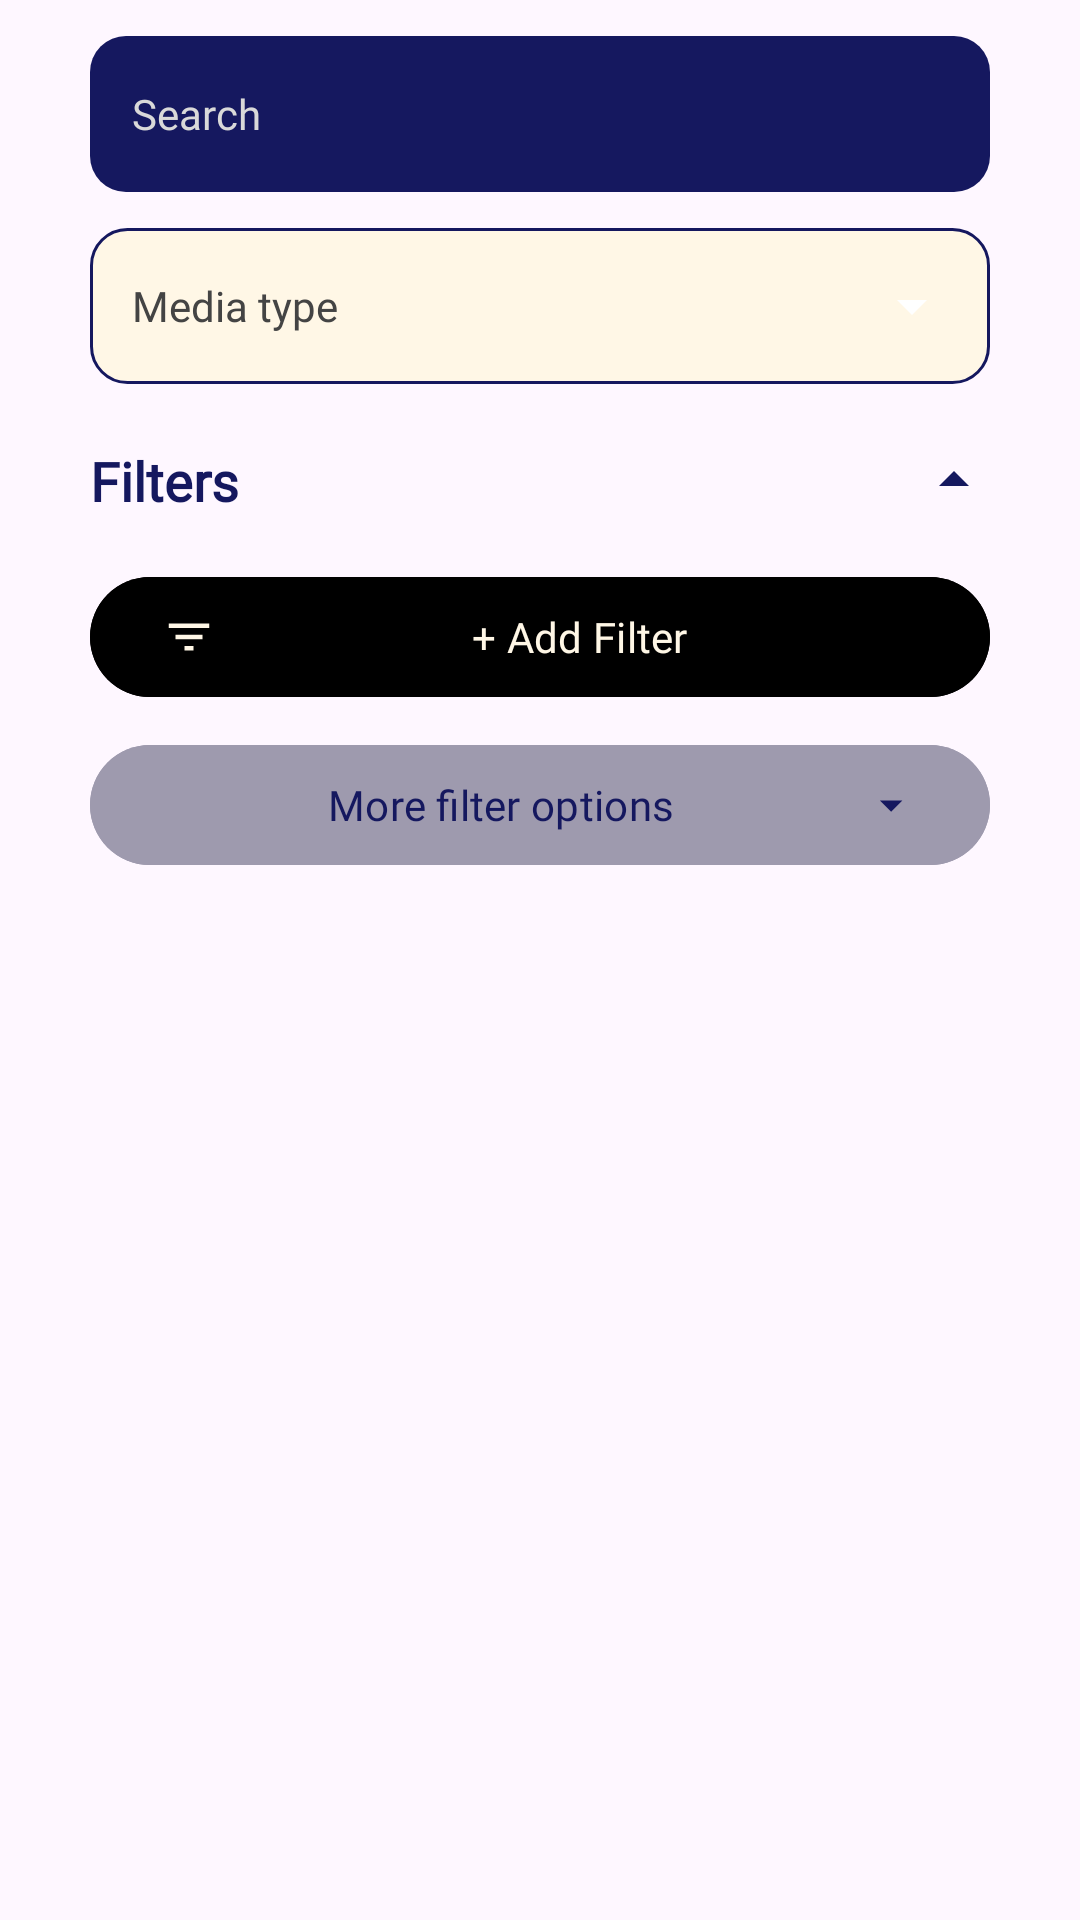

Produce the Android XML layout that renders to this screen, including the resource entries it uses.
<!-- AndroidManifest.xml: application theme Theme.AniTrack -->
<!-- res/layout/browse_layout_search_header.xml -->
<?xml version="1.0" encoding="utf-8"?>
<LinearLayout xmlns:android="http://schemas.android.com/apk/res/android"
    xmlns:app="http://schemas.android.com/apk/res-auto"
    android:id="@+id/searchHeader"
    android:layout_width="match_parent"
    android:layout_height="wrap_content"
    android:orientation="vertical"
    android:paddingHorizontal="@dimen/layoutHorizontalPadding"
    android:paddingTop="@dimen/marginSmall">

    
    <LinearLayout
        android:layout_width="match_parent"
        android:layout_height="wrap_content"
        android:orientation="horizontal"
        android:background="@drawable/bg_search_bar"
        android:gravity="center_vertical"
        android:padding="@dimen/inputFieldPadding">

        <EditText
            android:id="@+id/searchEditText"
            android:layout_width="0dp"
            android:layout_height="wrap_content"
            android:layout_weight="1"
            android:background="@android:color/transparent"
            android:fontFamily="@font/comfortaa"
            android:hint="@string/search_hint"
            android:imeOptions="actionSearch"
            android:inputType="text"
            android:textColor="@color/pearl"
            android:textColorHint="@color/lightGrey"
            android:textSize="@dimen/bodyTextSize" />

        <ImageButton
            android:id="@+id/searchButton"
            android:layout_width="@dimen/iconSizeMedium"
            android:layout_height="@dimen/iconSizeMedium"
            android:background="?attr/selectableItemBackgroundBorderless"
            android:contentDescription="@string/search_icon"
            android:src="@drawable/ic_search"
            app:tint="@color/pearl" />

    </LinearLayout>

    
    <LinearLayout
        android:id="@+id/dropdownMediaType"
        android:layout_width="match_parent"
        android:layout_height="wrap_content"
        android:layout_marginTop="@dimen/marginSmall"
        android:background="@drawable/bg_dropdown"
        android:clickable="true"
        android:focusable="true"
        android:gravity="center_vertical"
        android:orientation="horizontal"
        android:padding="@dimen/inputFieldPadding">

        <TextView
            android:id="@+id/textMediaType"
            android:layout_width="0dp"
            android:layout_height="wrap_content"
            android:layout_weight="1"
            android:fontFamily="@font/comfortaa"
            android:text="@string/media_type"
            android:textColor="@color/darkGrey"
            android:textSize="@dimen/bodyTextSize" />

        <ImageView
            android:layout_width="@dimen/iconSizeMedium"
            android:layout_height="@dimen/iconSizeMedium"
            android:contentDescription="@string/dropdown_icon"
            android:src="@drawable/ic_dropdown" />

    </LinearLayout>

    
    <LinearLayout
        android:id="@+id/filtersContainer"
        android:layout_width="match_parent"
        android:layout_height="wrap_content"
        android:layout_marginTop="@dimen/marginSmall"
        android:orientation="vertical">

        
        <LinearLayout
            android:id="@+id/filtersHeader"
            android:layout_width="match_parent"
            android:layout_height="wrap_content"
            android:background="?attr/selectableItemBackground"
            android:clickable="true"
            android:focusable="true"
            android:gravity="center_vertical"
            android:orientation="horizontal"
            android:paddingVertical="@dimen/marginTiny">

            <TextView
                android:layout_width="0dp"
                android:layout_height="wrap_content"
                android:layout_weight="1"
                android:fontFamily="@font/comfortaa"
                android:text="@string/filters"
                android:textColor="@color/darkBlue"
                android:textSize="@dimen/sectionTitleFontSize"
                android:textStyle="bold" />

            <ImageView
                android:id="@+id/iconFiltersToggle"
                android:layout_width="@dimen/iconSizeMedium"
                android:layout_height="@dimen/iconSizeMedium"
                android:contentDescription="@string/filters"
                android:rotation="180"
                android:src="@drawable/ic_dropdown"
                android:tint="@color/darkBlue" />

        </LinearLayout>

        
        <LinearLayout
            android:id="@+id/filtersContent"
            android:layout_width="match_parent"
            android:layout_height="wrap_content"
            android:layout_marginTop="@dimen/marginTiny"
            android:orientation="vertical">

            
            <com.google.android.material.button.MaterialButton
                android:id="@+id/btnAddFilter"
                android:layout_width="match_parent"
                android:layout_height="wrap_content"
                android:backgroundTint="@color/accentBlue"
                android:fontFamily="@font/comfortaa"
                android:text="+ Add Filter"
                android:textAllCaps="false"
                android:textColor="@color/pearl"
                android:textSize="@dimen/bodyTextSize"
                app:cornerRadius="@dimen/buttonCornerRadius"
                app:icon="@drawable/ic_filter"
                app:iconGravity="start"
                app:iconTint="@color/pearl" />

            
            <com.google.android.material.button.MaterialButton
                android:id="@+id/btnMoreOptions"
                android:layout_width="match_parent"
                android:layout_height="wrap_content"
                android:layout_marginTop="@dimen/marginTiny"
                android:backgroundTint="@color/darkBlue35op"
                android:fontFamily="@font/comfortaa"
                android:text="@string/more_filter_options"
                android:textAllCaps="false"
                android:textColor="@color/darkBlue"
                android:textSize="@dimen/bodyTextSize"
                app:cornerRadius="@dimen/buttonCornerRadius"
                app:icon="@drawable/ic_dropdown"
                app:iconGravity="end"
                app:iconTint="@color/darkBlue"
                app:rippleColor="@color/darkBlue10op" />

            
            <include
                android:id="@+id/advancedFilters"
                layout="@layout/browse_layout_advanced_filters"
                android:layout_width="match_parent"
                android:layout_height="wrap_content"
                android:layout_marginTop="@dimen/marginSmall" />

        </LinearLayout>

    </LinearLayout>

</LinearLayout>
<!-- res/layout/browse_layout_advanced_filters.xml (included above) -->
<?xml version="1.0" encoding="utf-8"?>
<LinearLayout xmlns:android="http://schemas.android.com/apk/res/android"
    xmlns:app="http://schemas.android.com/apk/res-auto"
    android:layout_width="match_parent"
    android:layout_height="wrap_content"
    android:background="@drawable/bg_advanced_filters"
    android:orientation="vertical"
    android:paddingHorizontal="@dimen/layoutHorizontalPadding"
    android:paddingVertical="@dimen/marginNormal"
    android:visibility="gone"
    android:id="@+id/advancedFiltersContainer">

    
    <TextView
        android:layout_width="wrap_content"
        android:layout_height="wrap_content"
        android:fontFamily="@font/comfortaa"
        android:text="@string/year_range"
        android:textColor="@color/darkBlue"
        android:textSize="@dimen/bodyTextSize" />

    <com.fh.anitrack.ui.browse.widget.LabeledRangeSlider
        android:id="@+id/yearRangeSlider"
        android:layout_width="match_parent"
        android:layout_height="48dp"
        android:layout_marginTop="@dimen/marginTiny"
        app:lrs_minValue="1970"
        app:lrs_maxValue="2026"
        app:lrs_minSelectedValue="1976"
        app:lrs_maxSelectedValue="2022"
        app:lrs_stepSize="1"
        app:lrs_showAsInt="true" />

    
    <TextView
        android:layout_width="wrap_content"
        android:layout_height="wrap_content"
        android:layout_marginTop="@dimen/marginSmall"
        android:fontFamily="@font/comfortaa"
        android:text="@string/episodes"
        android:textColor="@color/darkBlue"
        android:textSize="@dimen/bodyTextSize" />

    <com.fh.anitrack.ui.browse.widget.LabeledRangeSlider
        android:id="@+id/episodesRangeSlider"
        android:layout_width="match_parent"
        android:layout_height="48dp"
        android:layout_marginTop="@dimen/marginTiny"
        app:lrs_minValue="0"
        app:lrs_maxValue="150"
        app:lrs_minSelectedValue="0"
        app:lrs_maxSelectedValue="150"
        app:lrs_stepSize="1"
        app:lrs_showAsInt="true" />

    
    <TextView
        android:layout_width="wrap_content"
        android:layout_height="wrap_content"
        android:layout_marginTop="@dimen/marginSmall"
        android:fontFamily="@font/comfortaa"
        android:text="@string/duration"
        android:textColor="@color/darkBlue"
        android:textSize="@dimen/bodyTextSize" />

    <com.fh.anitrack.ui.browse.widget.LabeledRangeSlider
        android:id="@+id/durationRangeSlider"
        android:layout_width="match_parent"
        android:layout_height="48dp"
        android:layout_marginTop="@dimen/marginTiny"
        app:lrs_minValue="0"
        app:lrs_maxValue="150"
        app:lrs_minSelectedValue="0"
        app:lrs_maxSelectedValue="150"
        app:lrs_stepSize="1"
        app:lrs_showAsInt="true" />

    
    <LinearLayout
        android:layout_width="match_parent"
        android:layout_height="wrap_content"
        android:layout_marginTop="@dimen/marginNormal"
        android:orientation="vertical">

        <LinearLayout
            android:layout_width="match_parent"
            android:layout_height="wrap_content"
            android:gravity="center_vertical"
            android:orientation="horizontal">

            <TextView
                android:layout_width="0dp"
                android:layout_height="wrap_content"
                android:layout_weight="1"
                android:fontFamily="@font/comfortaa"
                android:text="@string/hide_my_anime"
                android:textColor="@color/darkBlue"
                android:textSize="@dimen/captionTextSize" />

            <CheckBox
                android:id="@+id/checkboxHideMyAnime"
                style="@style/customCheckbox"
                android:layout_width="@dimen/iconSizeMedium"
                android:layout_height="@dimen/iconSizeMedium"
                android:layout_marginStart="@dimen/marginSmall" />

        </LinearLayout>

        <LinearLayout
            android:layout_width="match_parent"
            android:layout_height="wrap_content"
            android:layout_marginTop="@dimen/marginSmall"
            android:gravity="center_vertical"
            android:orientation="horizontal">

            <TextView
                android:layout_width="0dp"
                android:layout_height="wrap_content"
                android:layout_weight="1"
                android:fontFamily="@font/comfortaa"
                android:text="@string/only_show_my_anime"
                android:textColor="@color/darkBlue"
                android:textSize="@dimen/captionTextSize" />

            <CheckBox
                android:id="@+id/checkboxOnlyShowMyAnime"
                style="@style/customCheckbox"
                android:layout_width="@dimen/iconSizeMedium"
                android:layout_height="@dimen/iconSizeMedium"
                android:layout_marginStart="@dimen/marginSmall" />

        </LinearLayout>

    </LinearLayout>

</LinearLayout>
<!-- resources referenced by this layout -->
<resources>
  <color name="darkBlue">#15185F</color>
  <color name="darkBlue10op">#E8E1D8</color>
  <color name="darkBlue35op">#9E9AAE</color>
  <color name="darkGrey">#444444</color>
  <color name="lightGrey">#D9D9D9</color>
  <color name="pearl">#FFF7E6</color>
  <dimen name="bodyTextSize">14sp</dimen>
  <dimen name="buttonCornerRadius">20dp</dimen>
  <dimen name="captionTextSize">12sp</dimen>
  <dimen name="iconSizeMedium">24dp</dimen>
  <dimen name="inputFieldPadding">14dp</dimen>
  <dimen name="layoutHorizontalPadding">30dp</dimen>
  <dimen name="marginNormal">20dp</dimen>
  <dimen name="marginSmall">12dp</dimen>
  <dimen name="marginTiny">8dp</dimen>
  <dimen name="sectionTitleFontSize">18sp</dimen>
  <!-- drawable bg_dropdown (drawable) -->
  <?xml version="1.0" encoding="utf-8"?>
  <shape xmlns:android="http://schemas.android.com/apk/res/android"
      android:shape="rectangle">
      <solid android:color="@color/pearl" />
      <corners android:radius="@dimen/cardCornerRadius" />
      <stroke
          android:width="@dimen/dividerHeight"
          android:color="@color/darkBlue" />
  </shape>
  <!-- drawable bg_search_bar (drawable) -->
  <?xml version="1.0" encoding="utf-8"?>
  <shape xmlns:android="http://schemas.android.com/apk/res/android"
      android:shape="rectangle">
      <solid android:color="@color/darkBlue" />
      <corners android:radius="@dimen/cardCornerRadius" />
  </shape>
  <!-- drawable ic_dropdown (drawable) -->
  <?xml version="1.0" encoding="utf-8"?>
  <vector xmlns:android="http://schemas.android.com/apk/res/android"
      android:width="16dp"
      android:height="16dp"
      android:viewportWidth="24"
      android:viewportHeight="24">
      <path
          android:fillColor="@color/white"
          android:pathData="M7,10l5,5 5,-5z"/>
  </vector>
  <!-- drawable ic_filter (drawable) -->
  <?xml version="1.0" encoding="utf-8"?>
  <vector xmlns:android="http://schemas.android.com/apk/res/android"
      android:width="24dp"
      android:height="24dp"
      android:viewportWidth="24"
      android:viewportHeight="24">
      <path
          android:fillColor="@color/darkBlue"
          android:pathData="M10,18h4v-2h-4v2zM3,6v2h18V6H3zM6,13h12v-2H6v2z"/>
  </vector>
  <string name="dropdown_icon">Dropdown</string>
  <string name="duration">Duration</string>
  <string name="episodes">Episodes</string>
  <string name="filters">Filters</string>
  <string name="hide_my_anime">Hide My Anime</string>
  <string name="media_type">Media type</string>
  <string name="more_filter_options">More filter options</string>
  <string name="only_show_my_anime">Only Show My Anime</string>
  <string name="search_hint">Search</string>
  <string name="search_icon">search icon</string>
  <string name="year_range">Year Range</string>
  <style name="customCheckbox" parent="@style/Widget.AppCompat.CompoundButton.CheckBox">
          <item name="android:button">@drawable/custom_checkbox</item>
          <item name="android:background">@android:color/transparent</item>
          <item name="buttonTint">@null</item>
      </style>
  <style name="Theme.AniTrack" parent="Base.Theme.AniTrack" />
  <dimen name="cardCornerRadius">12dp</dimen>
  <dimen name="dividerHeight">1dp</dimen>
  <!-- drawable custom_checkbox (drawable) -->
  <?xml version="1.0" encoding="utf-8"?>
  <selector xmlns:android="http://schemas.android.com/apk/res/android">
      
      <item android:drawable="@drawable/checkbox_checked"
          android:state_checked="true" />
  
      
      <item android:drawable="@drawable/checkbox_unchecked"/>
  </selector>
  <style name="Base.Theme.AniTrack" parent="Theme.Material3.DayNight.NoActionBar">
          
          
      </style>
  <!-- not gathered from this repository: default colours our renderer supplied (Android Studio template values) -->
  <color name="white">#FFFFFFFF</color>
</resources>
